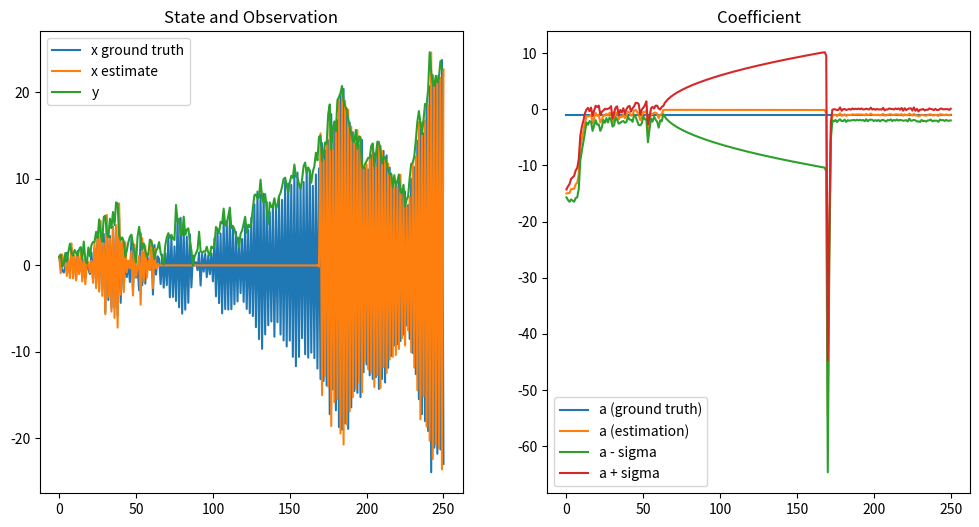

Write the Python code that produced this figure.
import numpy as np
import matplotlib.pyplot as plt

class HW2EKF:
    def __init__(self, x_0_mean, x_0_var, a_0_mean, a_0_var, a_gt, n_obs):

        self.n_obs = n_obs
        self.a_gt  = a_gt # ground truth coefficient
        
        self.x_0_mean = x_0_mean
        self.x_0_var  = x_0_var
        self.a_0_mean = a_0_mean
        self.a_0_var  = a_0_var

        self.mean  = np.zeros((self.n_obs + 1, 2))
        self.var_x = np.zeros((self.n_obs + 1, ))
        self.var_a = np.zeros((self.n_obs + 1, ))
        
        self.rng = np.random.default_rng(1998)

        self.epsilon_var = 1
        self.nu_var = 0.5
        self.a_noise_var = 0.5

        self.x_gt, self.D = self.generateDataset(a_gt, x_0_mean)

    def getGaussian(self, mean, var, shape = (), useSeed = False):
        '''
        Returns a sample from a Gaussian distribution
        '''
        if useSeed:
            return self.rng.normal(mean, np.sqrt(var), shape)
        else:
            return np.random.normal(mean, np.sqrt(var), shape)

    def generateDataset(self, a_gt, mu_0):
        '''
        Returns a forward simulation of the dynamics and observation for HW2

                Parameters:
                        n_obs   (int): number of observations in simulation
                        a_gt  (float): ground-truth coefficent in dynamics
                        mu_0  (float): mean of initial state x_0
                        var_0 (float): variance of initial state x_0

                Returns:
                        x ((n_obs + 1, ) np.array): states over n_obs timesteps
                        y ((n_obs, ) np.array): observations from n_obs timesteps
        '''

        # Compute Gaussian noise components for dynamics and observations
        # RNG for Gaussian Sampling
        epsilon = self.getGaussian(0, self.epsilon_var, (self.n_obs, ))
        nu      = self.getGaussian(0,      self.nu_var, (self.n_obs, ))

        # states over n_obs + 1 timesteps
        x = np.zeros((n_obs + 1, ))
        x[0] = mu_0 # initial

        for i in range(n_obs):
            # compute new mean
            x[i+1] = a_gt * x[i] + epsilon[i]

        y = np.sqrt(x[1:]**2 + 1) + nu

        return x, y


    def propagateDynamics(self, mean_k, Cov_k):
        '''
        Propagates the dynamics forward one timestep

                Parameters:
                        mean_k ((2,1) np.array): mean of state at timestep k | k
                        a_k             (float): coefficient at timestep k | k

                Returns:
                        mean_kp ((2,1) np.array): mean of state at timestep k+1 | k
                        Cov_kp  ((2,2) np.array): covariance of state at timestep k+1 | k
        '''
        mu_x = mean_k[0]
        mu_a = mean_k[1]

        mean_kp = np.array([[(mu_a * mu_x), mu_a]])

        # Jacobian
        A = np.array([[mu_a, mu_x],
                      [   0,    1]])

        Cov_kp = A @ Cov_k @ A.T + np.diag([[self.epsilon_var, self.a_noise_var]])

        return mean_kp, Cov_kp

    def incorporateObservation(self, mean_kp, Cov_kp, y_kp1):
        '''
        Incorporates the observation at timestep k+1

                Parameters:
                        mean_kp ((2,1) np.array): mean of state at timestep k+1 | k
                        Cov_kp  ((2,2) np.array): covariance of state at timestep k+1 | k
                        y_kp1            (float): observation at timestep k+1

                Returns:
                        mean_kf ((2,1) np.array): mean of state at timestep k+1 | k+1
                        Cov_kf  ((2,2) np.array): covariance of state at timestep k+1 | k+1
        '''
        mu_x = mean_kp[0]
        mu_a = mean_kp[1]

        # Jacobian
        C = np.array([[mu_x / np.sqrt(mu_x**2 + 1), 0]])

        # Kalman Gain
        K = Cov_kp @ C.T / (C @ Cov_kp @ C.T + self.nu_var)

        # Innovation
        innovation = y_kp1 - np.sqrt(mu_x**2 + 1)

        # Update
        mean_kf = mean_kp + (K * innovation).ravel()
        Cov_kf = (np.eye(2) - K @ C) @ Cov_kp

        return mean_kf, Cov_kf

    def runEKF(self):
        '''
        Runs the EKF on the dataset
        '''
        self.mean[0] = [self.x_0_mean, a_0_mean]
        self.var_x[0] = self.x_0_var
        self.var_a[0] = self.a_0_var

        Cov = np.array([[self.x_0_var, 0],
                        [0, self.a_0_var]])

        for k in range(self.n_obs):

            # Propagate Dynamics
            self.mean[k+1], Cov = self.propagateDynamics(self.mean[k], Cov)

            # Incorporate Observation
            self.mean[k+1], Cov = self.incorporateObservation(self.mean[k+1], Cov, self.D[k])

            self.var_x[k+1] = Cov[0,0]
            self.var_a[k+1] = Cov[1,1]

        return self.mean, self.var_x, self.var_a

    def plotResults(self):
        '''
        Plots the results of the EKF
        '''

        a_gt_array = np.ones(self.n_obs + 1) * self.a_gt
        sigma = np.sqrt(self.var_a)
        a_minus_sigma = self.mean[:,1] - sigma
        a_plus_sigma  = self.mean[:,1] + sigma


        fig, ax = plt.subplots(1, 2, figsize=(12, 6))

        ax[0].plot(self.x_gt, label='x ground truth')
        ax[0].plot(self.mean[:,0], label='x estimate')
        ax[0].plot(self.D, label='y')
        ax[0].set_title('State and Observation')
        ax[0].legend()

        ax[1].plot(a_gt_array, label='a (ground truth)')
        ax[1].plot(self.mean[:,1], label='a (estimation)')
        ax[1].plot(a_minus_sigma, label='a - sigma')
        ax[1].plot(a_plus_sigma, label='a + sigma')
        ax[1].set_title('Coefficient')
        ax[1].legend()

        plt.show()


##############################
###    Execute the code    ###
##############################

n_obs       = 250
a_gt        = -1
x_0_mean    = 1
x_0_var     = 2
a_0_mean    = -15
a_0_var     = 0.5

ekf = HW2EKF(x_0_mean, x_0_var, a_0_mean, a_0_var, a_gt, n_obs)
mean, var_x, var_a = ekf.runEKF()

np.set_printoptions(precision=3)
# print(f'epsilon:\n{epsilon}')
# print(f'x:\n{x}')
# print(f'y:\n{y}')
print(f'mean:\n{mean}')

ekf.plotResults()